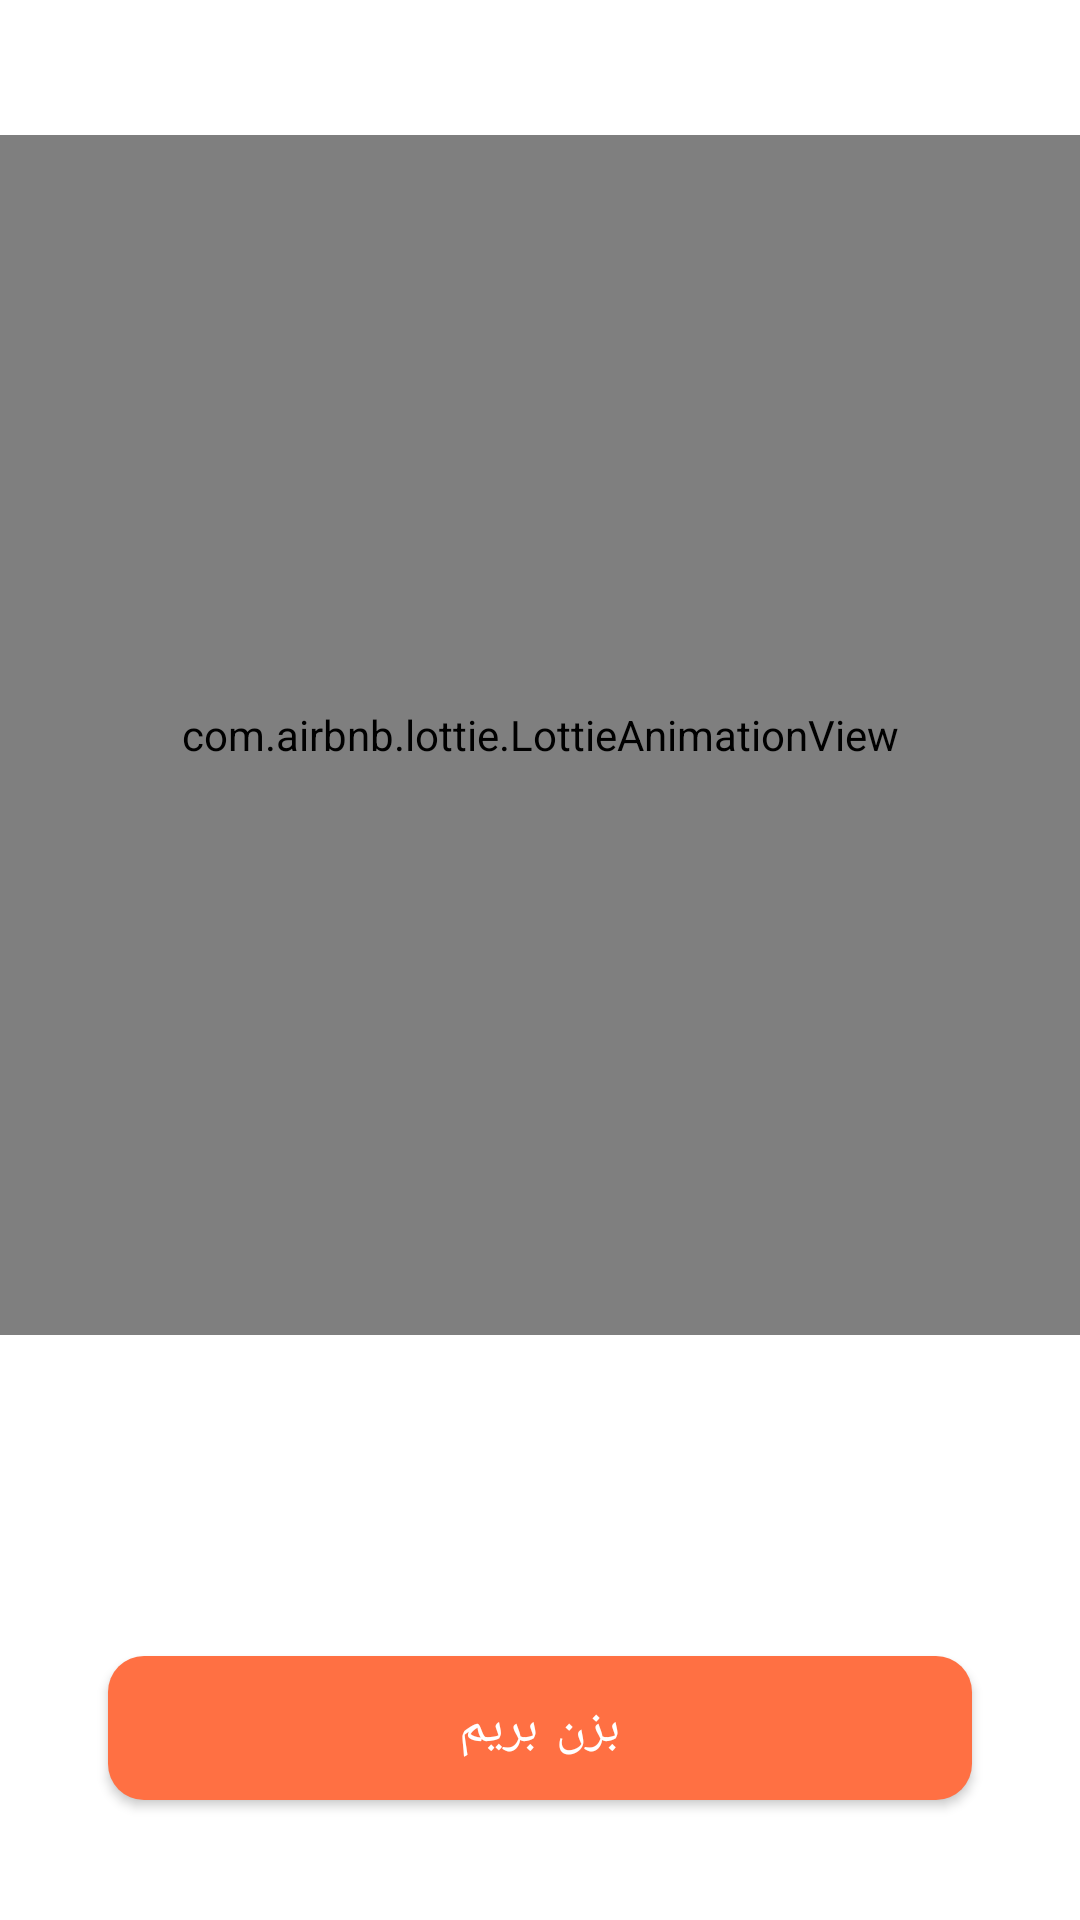

Here is an Android app screen rendered from its layout file. Give the layout XML and the strings, colors and styles it references.
<!-- AndroidManifest.xml: application theme Theme.FoodFoodak -->
<!-- res/layout/fragment_splash_about3.xml -->
<?xml version="1.0" encoding="utf-8"?>
<androidx.constraintlayout.widget.ConstraintLayout xmlns:android="http://schemas.android.com/apk/res/android"
    xmlns:app="http://schemas.android.com/apk/res-auto"
    xmlns:tools="http://schemas.android.com/tools"
    android:layout_width="match_parent"
    android:layout_height="match_parent">

    <com.airbnb.lottie.LottieAnimationView
        android:id="@+id/animationWelcome"
        android:layout_width="match_parent"
        android:layout_height="400dp"
        android:layout_marginTop="45dp"
        app:layout_constraintEnd_toEndOf="parent"
        app:layout_constraintHorizontal_bias="1.0"
        app:layout_constraintStart_toStartOf="parent"
        app:layout_constraintTop_toTopOf="parent"
        app:lottie_autoPlay="true"
        app:lottie_loop="true"
        app:lottie_rawRes="@raw/animatio_about3foodfoodak" />

    <TextView
        android:id="@+id/txtAbout3"
        android:layout_width="match_parent"
        android:layout_height="wrap_content"
        android:layout_margin="6dp"
        android:padding="4dp"
        android:alpha="0"
        android:textSize = "17sp"
        android:textAlignment="center"
        app:layout_constraintEnd_toEndOf="parent"
        android:text="اگر هنگام خرید کردن از سوپر مارکت یا فروشگاه یادت میره چه وسایلی لازم داری اپلیکیشن فودفودک بهت این امکان رو میده که موارد مورد نیازت رو قبل خرید یادداشت کنی"
        app:layout_constraintStart_toStartOf="parent"
        app:layout_constraintTop_toBottomOf="@+id/animationWelcome" />

    <androidx.constraintlayout.widget.Guideline
        android:id="@+id/guideline7"
        android:layout_width="wrap_content"
        android:layout_height="wrap_content"
        android:orientation="horizontal"
        app:layout_constraintGuide_percent="0.9" />

    <androidx.constraintlayout.widget.Guideline
        android:id="@+id/guideline8"
        android:layout_width="wrap_content"
        android:layout_height="wrap_content"
        android:orientation="vertical"
        app:layout_constraintGuide_percent="0.1" />

    <androidx.constraintlayout.widget.Guideline
        android:id="@+id/guideline9"
        android:layout_width="wrap_content"
        android:layout_height="wrap_content"
        android:orientation="vertical"
        app:layout_constraintGuide_percent="0.90" />

    <com.google.android.material.button.MaterialButton
        android:id="@+id/btnGoToActivityHome"
        android:layout_width="0dp"
        android:layout_height="wrap_content"
        android:text="بزن بریم"
        android:background="@drawable/custom_shape_for_button_fragment_about_3"
        android:clickable="true"
        android:textSize="17sp"
        android:textAlignment="center"
        app:layout_constraintBottom_toTopOf="@+id/guideline7"
        app:layout_constraintEnd_toStartOf="@+id/guideline9"
        app:layout_constraintStart_toStartOf="@+id/guideline8"
        app:layout_constraintTop_toTopOf="@+id/guideline7"
        android:focusable="true">

    </com.google.android.material.button.MaterialButton>


</androidx.constraintlayout.widget.ConstraintLayout>
<!-- resources referenced by this layout -->
<resources>
  <!-- drawable custom_shape_for_button_fragment_about_3 (drawable) -->
  <?xml version="1.0" encoding="utf-8"?>
  <shape xmlns:android="http://schemas.android.com/apk/res/android"
      android:shape="rectangle">
  
      <solid android:color="#FF7043"/>
  
      <corners android:radius="12dp"/>
  
  </shape>
  <style name="Theme.FoodFoodak" parent="Theme.MaterialComponents.DayNight.NoActionBar">
          
          <item name="colorPrimary">@color/orange</item>
          <item name="colorPrimaryVariant">@color/orange</item>
          <item name="colorOnPrimary">@color/white</item>
          
          <item name="colorSecondary">@color/blue</item>
          <item name="colorSecondaryVariant">@color/blue</item>
          <item name="colorOnSecondary">@color/white</item>
          
          <item name="android:statusBarColor" tools:targetApi="l">?attr/colorPrimaryVariant</item>
          
  
          
          <item name="fontFamily">@font/vazir_medium</item>
  
      </style>
  
      //style for toolbar
  <color name="orange">#FF7043</color>
  <color name="white">#FFFFFFFF</color>
  <color name="blue">#03A9F4</color>
</resources>
